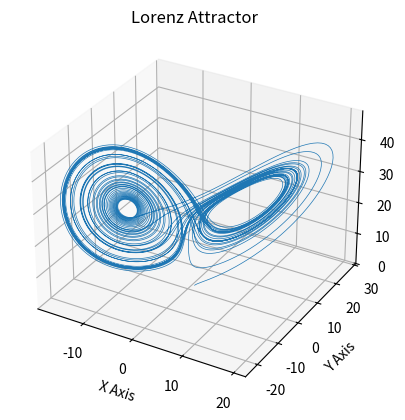

Write the Python code that produced this figure.
import numpy as np
from scipy.integrate import solve_ivp
import matplotlib.pyplot as plt
from mpl_toolkits.mplot3d import Axes3D

def lorenz(t, state, sigma, rho, beta):
    x, y, z = state
    dx_dt = sigma * (y - x)
    dy_dt = x * (rho - z) - y
    dz_dt = x * y - beta * z
    return [dx_dt, dy_dt, dz_dt]

# Lorenz system parameters
sigma = 10
rho = 28
beta = 8/3

# Initial conditions
initial_state = [1, 1, 1]

# Time span for the integration
t_span = [0, 50]
# Time points at which the solution is to be stored
t_eval = np.linspace(t_span[0], t_span[1], 10000)

# Solve the Lorenz system
solution = solve_ivp(lorenz, t_span, initial_state, args=(sigma, rho, beta), t_eval=t_eval)

# Extract the solution for x, y, and z
x, y, z = solution.y

# Create a 3D plot
fig = plt.figure()
ax = fig.add_subplot(111, projection='3d')

# Plot the Lorenz attractor
ax.plot(x, y, z, lw=0.5)

# Set axis labels
ax.set_xlabel('X Axis')
ax.set_ylabel('Y Axis')
ax.set_zlabel('Z Axis')

# Set the title
ax.set_title('Lorenz Attractor')

# Show the plot
plt.show()